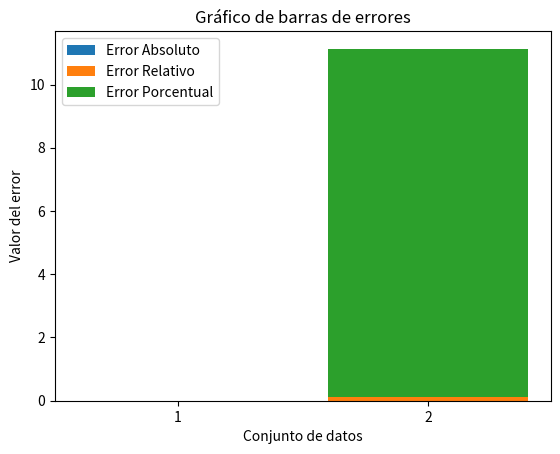

Here is the Python script that generated this plot:
import matplotlib.pyplot as plt

def calcular_errores(x, y, valor_real):
    """
    Calcula la diferencia, error absoluto, error relativo y error porcentual entre dos valores y un valor real.

    Args:
        x: Un valor numérico.
        y: Otro valor numérico.
        valor_real: El valor real de la cantidad que se está aproximando.

    Returns:
        Una tupla conteniendo el error absoluto y el error relativo.
    """
    diferencia = x - y  # Calcula la diferencia entre x e y.
    error_abs = abs(valor_real - diferencia)  # Calcula el error absoluto entre el valor real y la diferencia.
    error_rel = error_abs / abs(valor_real) if valor_real != 0 else float('inf') # Calcula el error relativo. Maneja el caso de valor_real = 0 para evitar división por cero.
    error_pct = error_rel * 100  # Calcula el error porcentual.
    return diferencia, error_abs, error_rel, error_pct  # Retorna la diferencia, el error absoluto y el error relativo.

valores = [(1.0000001, 1.0000000, 0.0000001), (1.000000000000001, 1.000000000000000, 0.000000000000001)]  # Define una lista de tuplas con valores para x, y y valor_real.

resultados = []  # Lista para almacenar los resultados de cada cálculo

for x, y, real in valores:  # Itera sobre la lista de valores.
    diferencia, error_abs, error_rel, error_pct = calcular_errores(x, y, real)  # Llama a la función calcular_errores con los valores actuales.
    resultados.append([x, y, diferencia, error_abs, error_rel, error_pct])  # Agrega los resultados a la lista

# Crear la tabla
print("Tabla de resultados:")
print("----------------------------------------------------------------------------------")
print("      x                 y              Diferencia      Error Absoluto Error Relativo  Error Porcentual")
print("----------------------------------------------------------------------------------")
for x, y, diferencia, error_abs, error_rel, error_pct in resultados:
    print(f"{x:10.7f}   {y:10.7f}      {diferencia:10.7f}       {error_abs:10.7f}     {error_rel:10.7f}     {error_pct:10.7f}%")
print("----------------------------------------------------------------------------------")

# Crear el gráfico de barras
n_grupos = len(valores)  # Número de grupos (uno por cada conjunto de datos)
error_abs_vals = [error_abs for _, _, _, error_abs, _, _ in resultados]  # Valores de error absoluto
error_rel_vals = [error_rel for _, _, _, _, error_rel, _ in resultados]  # Valores de error relativo
error_pct_vals = [error_pct for _, _, _, _, _, error_pct in resultados]  # Valores de error porcentual

indice = range(n_grupos)  # Índice para las barras

plt.bar(indice, error_abs_vals, label='Error Absoluto')  # Barras de error absoluto
plt.bar(indice, error_rel_vals, label='Error Relativo', bottom=error_abs_vals)  # Barras de error relativo sobre las de error absoluto
plt.bar(indice, error_pct_vals, label='Error Porcentual', bottom=[error_abs_vals[i] + error_rel_vals[i] for i in range(n_grupos)])  # Barras de error porcentual sobre las de error absoluto y relativo

plt.xlabel('Conjunto de datos')  # Etiqueta del eje x
plt.ylabel('Valor del error')  # Etiqueta del eje y
plt.title('Gráfico de barras de errores')  # Título del gráfico
plt.xticks(indice, ('1', '2'))  # Etiquetas de las barras (números de conjunto de datos)
plt.legend()  # Mostrar la leyenda
plt.show()  # Mostrar el gráfico